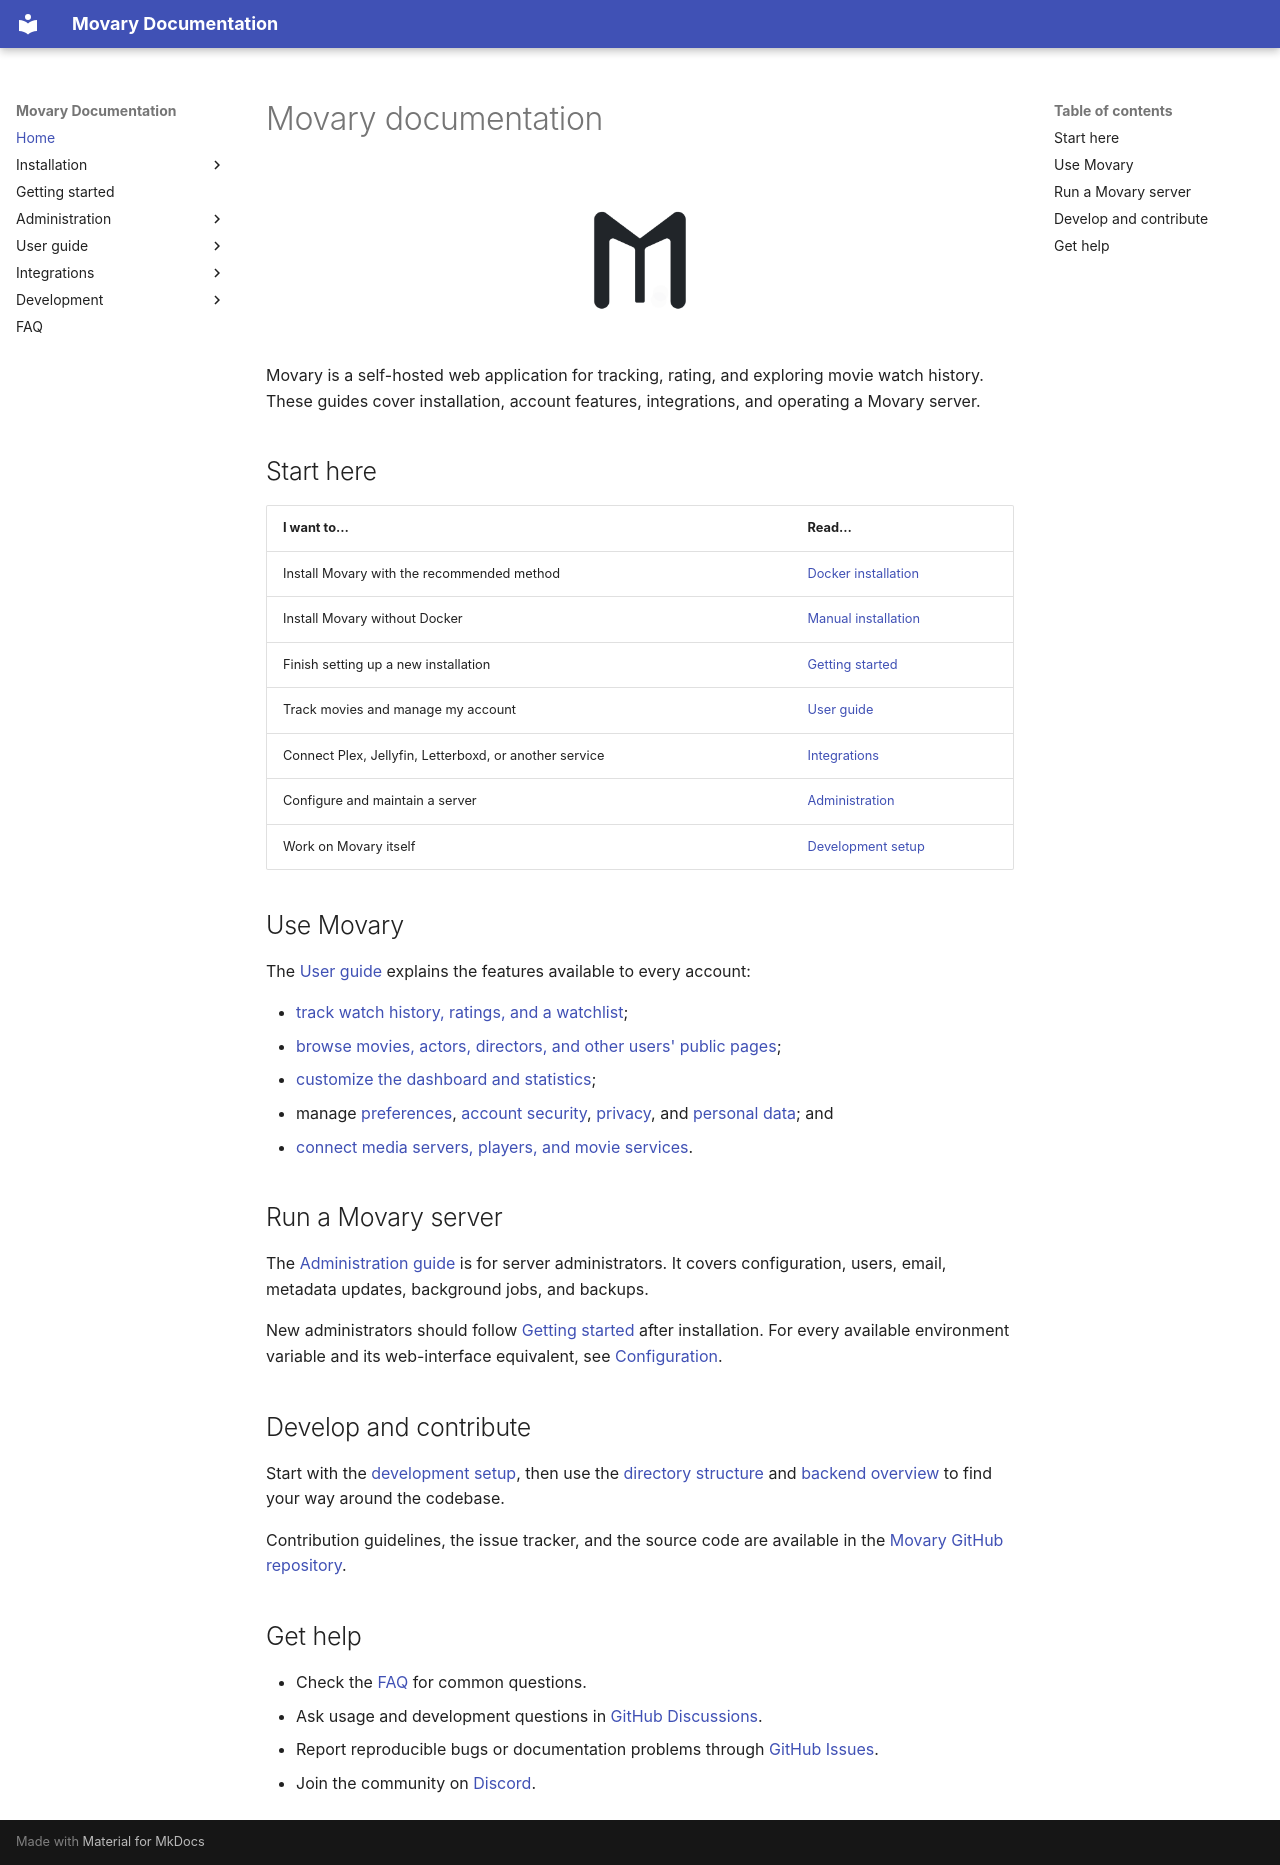

repository: leepeuker/movary · page: index.html · generator: mkdocs

# Movary documentation

  <p align="center">
    <img src="images/logo.png" alt="Movary logo" width="160">
  </p>

Movary is a self-hosted web application for tracking, rating, and exploring movie watch history. These guides cover installation, account features, integrations, and operating a Movary server.

## Start here

| I want to… | Read… |
|:-------------|:------|
| Install Movary with the recommended method | [Docker installation](install/docker.md) |
| Install Movary without Docker | [Manual installation](install/manual.md) |
| Finish setting up a new installation | [Getting started](getting-started.md) |
| Track movies and manage my account | [User guide](user-guide/index.md) |
| Connect Plex, Jellyfin, Letterboxd, or another service | [Integrations](features/integrations.md) |
| Configure and maintain a server | [Administration](administration.md) |
| Work on Movary itself | [Development setup](development/setup.md) |

## Use Movary

The [User guide](user-guide/index.md) explains the features available to every account:

- [track watch history, ratings, and a watchlist](user-guide/tracking-movies.md);
- [browse movies, actors, directors, and other users' public pages](user-guide/browsing-movies-and-people.md);
- [customize the dashboard and statistics](user-guide/dashboard-and-statistics.md);
- manage [preferences](user-guide/preferences.md), [account security](user-guide/account-and-security.md), [privacy](user-guide/privacy-and-sharing.md), and [personal data](user-guide/personal-data.md); and
- [connect media servers, players, and movie services](features/integrations.md).

## Run a Movary server

The [Administration guide](administration.md) is for server administrators. It covers configuration, users, email, metadata updates, background jobs, and backups.

New administrators should follow [Getting started](getting-started.md) after installation. For every available environment variable and its web-interface equivalent, see [Configuration](configuration.md).

## Develop and contribute

Start with the [development setup](development/setup.md), then use the [directory structure](development/file-structure.md) and [backend overview](development/structure.md) to find your way around the codebase.

Contribution guidelines, the issue tracker, and the source code are available in the [Movary GitHub repository](https://github.com/leepeuker/movary).

## Get help

- Check the [FAQ](faq.md) for common questions.
- Ask usage and development questions in [GitHub Discussions](https://github.com/leepeuker/movary/discussions).
- Report reproducible bugs or documentation problems through [GitHub Issues](https://github.com/leepeuker/movary/issues/new/choose).
- Join the community on [Discord](https://discord.gg/KbcSqggrgW).
